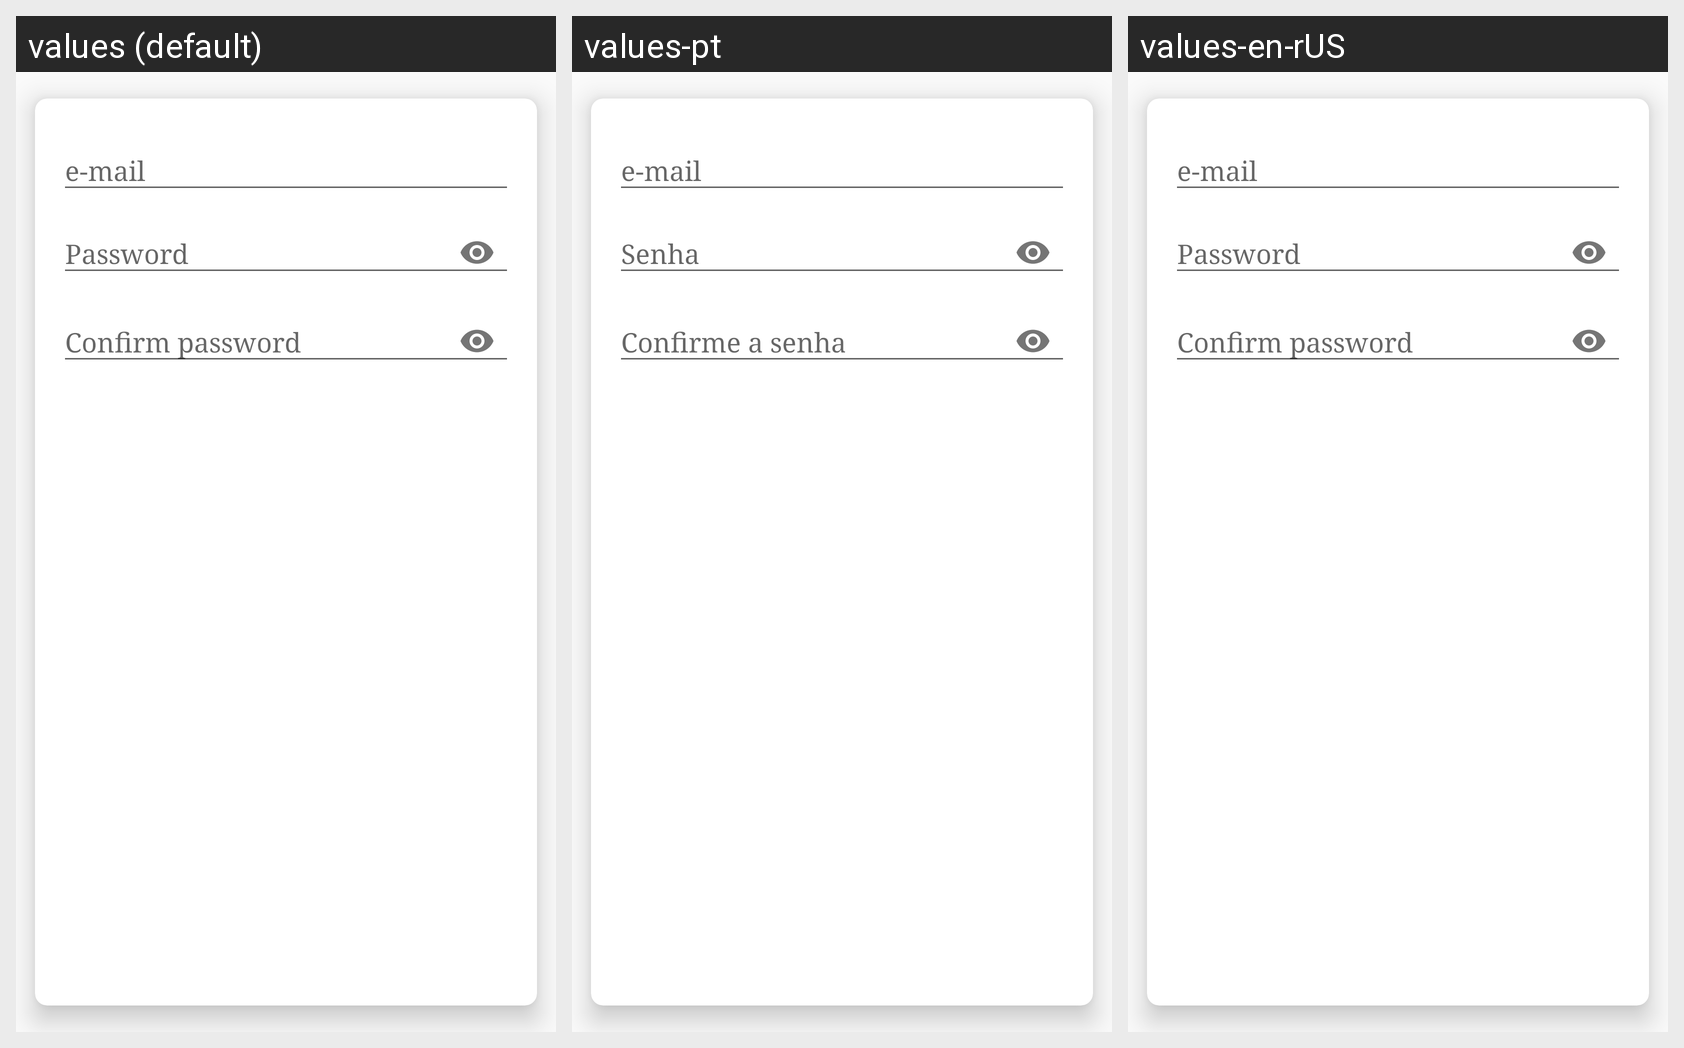

This grid shows one Android layout under several languages. Give, for every string resource on the screen, its name, the default text and each shown locale's text.
Android screen res/layout/content_email_and_password.xml rendered under 3 locales, left to right: values (default), values-pt, values-en-rUS. Device: Nexus 5 (rendered at 1080×1920; each locale shown at half size, 540×960, under a caption strip naming it); theme AppTheme.
Strings drawn on this screen, with the default value and each locale's value (text and hints the layout hard-codes, and strings that could not be matched under every locale, appear in the picture but are not listed):

hint_email
  values: e-mail
  values-pt: e-mail
  values-en-rUS: e-mail

hint_password
  values: Password
  values-pt: Senha
  values-en-rUS: Password

hint_confirm_password
  values: Confirm password
  values-pt: Confirme a senha
  values-en-rUS: Confirm password
